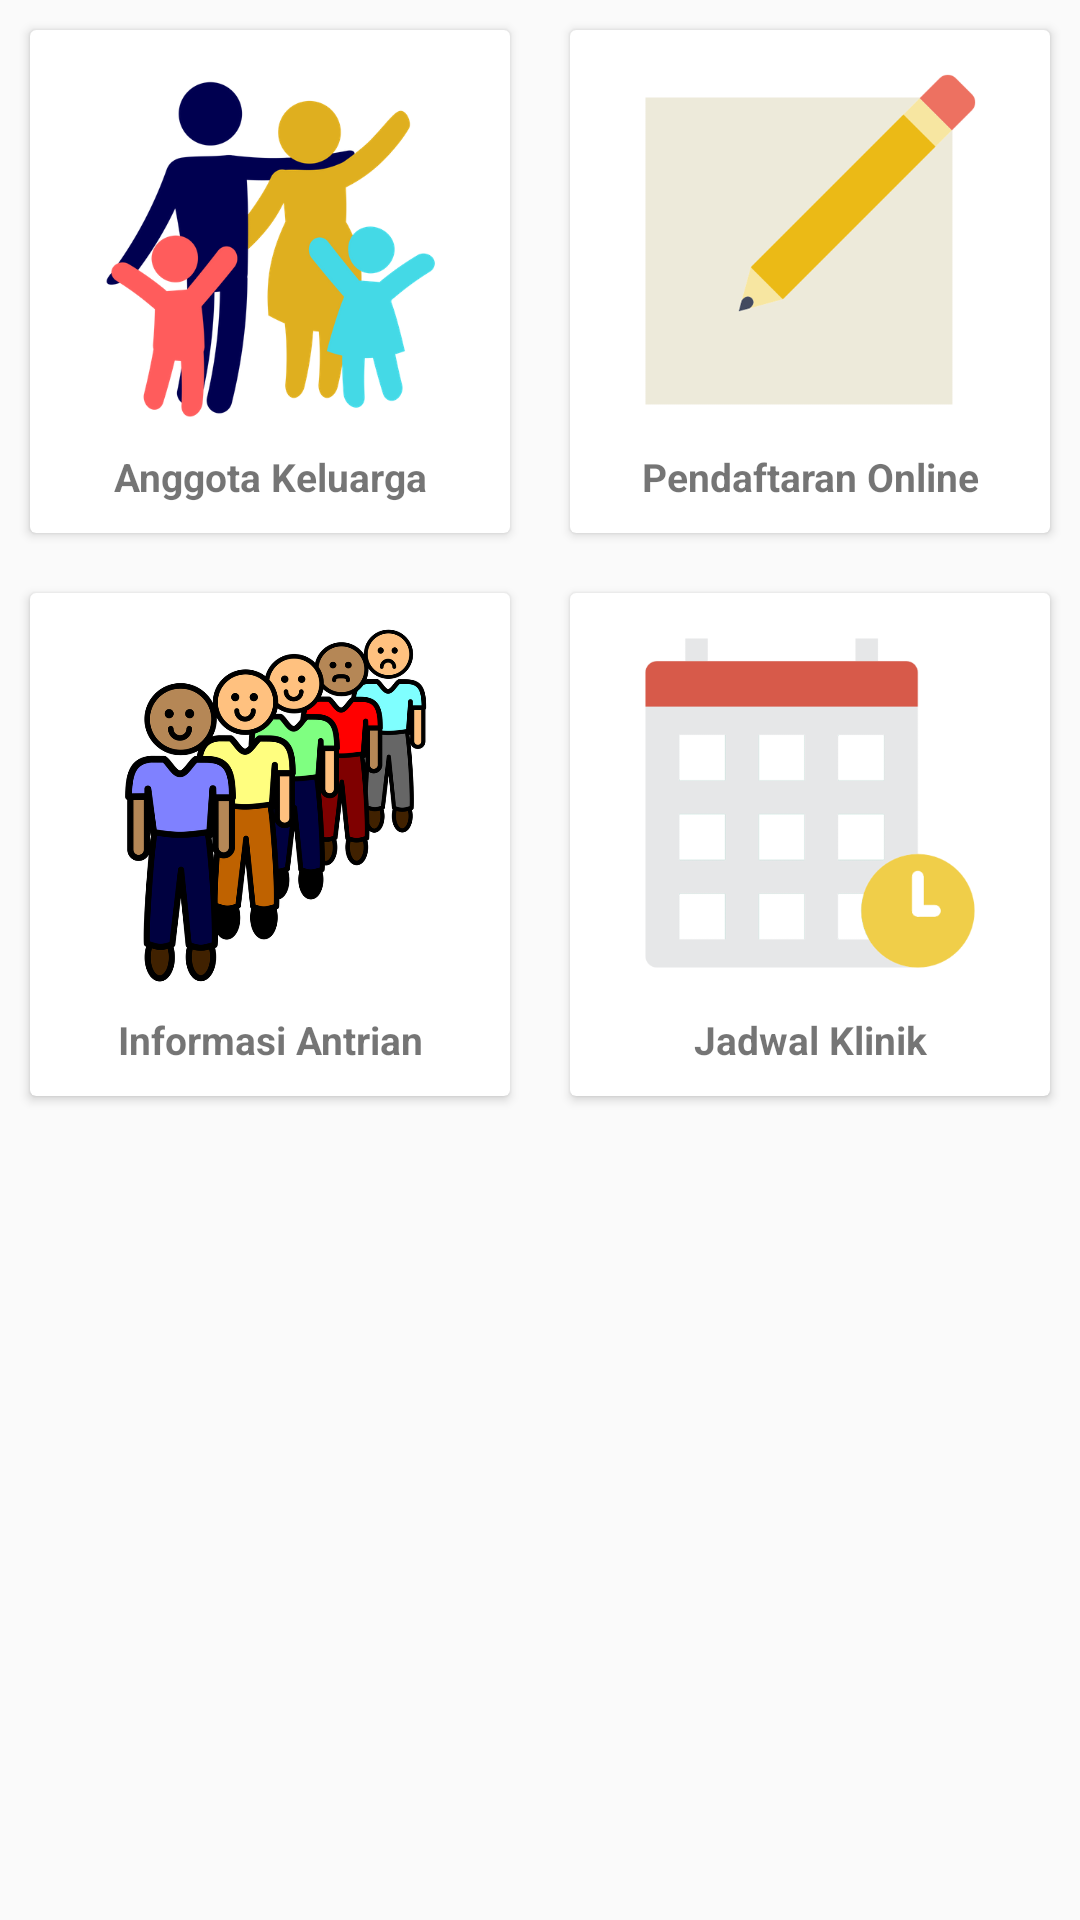

Here is an Android app screen rendered from its layout file. Give the layout XML and the strings, colors and styles it references.
<!-- AndroidManifest.xml: application theme AppTheme -->
<!-- res/layout/activity_home.xml -->
<?xml version="1.0" encoding="utf-8"?>
<LinearLayout
    xmlns:android="http://schemas.android.com/apk/res/android"
    xmlns:tools="http://schemas.android.com/tools"
    android:orientation="vertical"

    android:layout_width="match_parent"
    android:layout_height="match_parent"
   >

    <LinearLayout
        android:layout_width="match_parent"
        android:layout_height="wrap_content"
        android:orientation="horizontal">

        <LinearLayout
            android:id="@+id/view_anggotakeluarga"
            android:layout_width="0dp"


            android:layout_height="wrap_content"
            android:layout_weight="1"
            android:orientation="vertical">
            <androidx.cardview.widget.CardView
                android:foreground="?android:attr/selectableItemBackground"

                android:layout_width="match_parent"
                android:layout_height="wrap_content"
                android:layout_margin="10dp">
                <LinearLayout
                    android:layout_width="match_parent"
                    android:padding="10dp"
                    android:layout_height="match_parent"
                    android:orientation="vertical"
                    >

                    <ImageView
                        android:layout_width="120dp"
                        android:layout_height="120dp"
                        android:src="@drawable/keluarga"
                        android:layout_marginBottom="10dp"
                        android:layout_gravity="center_horizontal"/>

                    <TextView
                        android:layout_width="match_parent"
                        android:layout_height="match_parent"
                        android:text="Anggota Keluarga"
                        android:textSize="13sp"
                        android:textStyle="bold"
                        android:gravity="center_horizontal"/>
                </LinearLayout>
            </androidx.cardview.widget.CardView>


        </LinearLayout>

        <LinearLayout
            android:id="@+id/view_pendaftaran"
            android:layout_width="0dp"


            android:layout_height="wrap_content"
            android:layout_weight="1"
            android:orientation="vertical">
            <androidx.cardview.widget.CardView
                android:foreground="?android:attr/selectableItemBackground"

                android:layout_width="match_parent"
                android:layout_height="wrap_content"
                android:layout_margin="10dp">
                <LinearLayout
                    android:layout_width="match_parent"
                    android:padding="10dp"
                    android:layout_height="match_parent"
                    android:orientation="vertical"
                    >

                    <ImageView

                        android:layout_width="120dp"
                        android:layout_height="120dp"
                        android:src="@drawable/rsms_pendaftaran"

                        android:layout_gravity="center_horizontal"
                        android:layout_marginBottom="10dp"
                        />

                    <TextView
                        android:layout_width="match_parent"
                        android:layout_height="match_parent"
                        android:text="Pendaftaran Online"
                        android:textSize="13sp"
                        android:textStyle="bold"
                        android:gravity="center_horizontal"/>
                </LinearLayout>
            </androidx.cardview.widget.CardView>


        </LinearLayout>

    </LinearLayout>
    <LinearLayout
        android:layout_width="match_parent"
        android:layout_height="wrap_content"
        android:orientation="horizontal">

        <LinearLayout
            android:id="@+id/view_antrian"
            android:layout_width="0dp"


            android:layout_height="wrap_content"
            android:layout_weight="1"
            android:orientation="vertical">
            <androidx.cardview.widget.CardView
                android:foreground="?android:attr/selectableItemBackground"

                android:layout_width="match_parent"
                android:layout_height="wrap_content"
                android:layout_margin="10dp">
                <LinearLayout
                    android:layout_width="match_parent"
                    android:padding="10dp"
                    android:layout_height="match_parent"
                    android:orientation="vertical"
                    >

                    <ImageView
                        android:layout_width="120dp"
                        android:layout_height="120dp"
                        android:src="@drawable/antrian"
                        android:layout_marginBottom="10dp"
                        android:layout_gravity="center_horizontal"/>

                    <TextView
                        android:layout_width="match_parent"
                        android:layout_height="match_parent"
                        android:text="Informasi Antrian"
                        android:textSize="13sp"

                        android:textStyle="bold"
                        android:gravity="center_horizontal"/>
                </LinearLayout>
            </androidx.cardview.widget.CardView>


        </LinearLayout>

        <LinearLayout
            android:id="@+id/view_klinik"
            android:layout_width="0dp"


            android:layout_height="wrap_content"
            android:layout_weight="1"
            android:orientation="vertical">
            <androidx.cardview.widget.CardView
                android:foreground="?android:attr/selectableItemBackground"

                android:layout_width="match_parent"
                android:layout_height="wrap_content"
                android:layout_margin="10dp">
                <LinearLayout
                    android:layout_width="match_parent"
                    android:padding="10dp"
                    android:layout_height="match_parent"
                    android:orientation="vertical"
                    >
                    <ImageView

                        android:layout_width="120dp"
                        android:layout_height="120dp"
                        android:src="@drawable/rsms_jadwal_klinik"

                        android:layout_gravity="center_horizontal"
                        android:layout_marginBottom="10dp"
                        />

                    <TextView
                        android:layout_width="match_parent"
                        android:layout_height="match_parent"
                        android:text="Jadwal Klinik"
                        android:textSize="13sp"
                        android:textStyle="bold"

                        android:gravity="center_horizontal"/>
                </LinearLayout>
            </androidx.cardview.widget.CardView>


        </LinearLayout>

    </LinearLayout>
    <LinearLayout
        android:id="@+id/adView"
        android:layout_width="match_parent"
        android:layout_height="wrap_content"
        android:layout_gravity="center"
        android:gravity="center"
        android:orientation="horizontal"
        />
</LinearLayout>
<!-- resources referenced by this layout -->
<resources>
  <!-- drawable antrian: png bitmap (drawable, 142853 bytes) -->
  <!-- drawable keluarga: png bitmap (drawable, 57504 bytes) -->
  <!-- drawable rsms_jadwal_klinik: png bitmap (drawable, 25520 bytes) -->
  <!-- drawable rsms_pendaftaran: png bitmap (drawable, 12168 bytes) -->
  <style name="AppTheme" parent="Theme.AppCompat.Light.NoActionBar">
          
          <item name="colorPrimary">@color/colorPrimary</item>
          <item name="colorPrimaryDark">@color/colorPrimaryDark</item>
          <item name="colorAccent">@color/colorAccent</item>
      </style>
  <color name="colorPrimary">#e11e49</color>
  <color name="colorPrimaryDark">#2C7873</color>
  <color name="colorAccent">#FF4081</color>
</resources>
